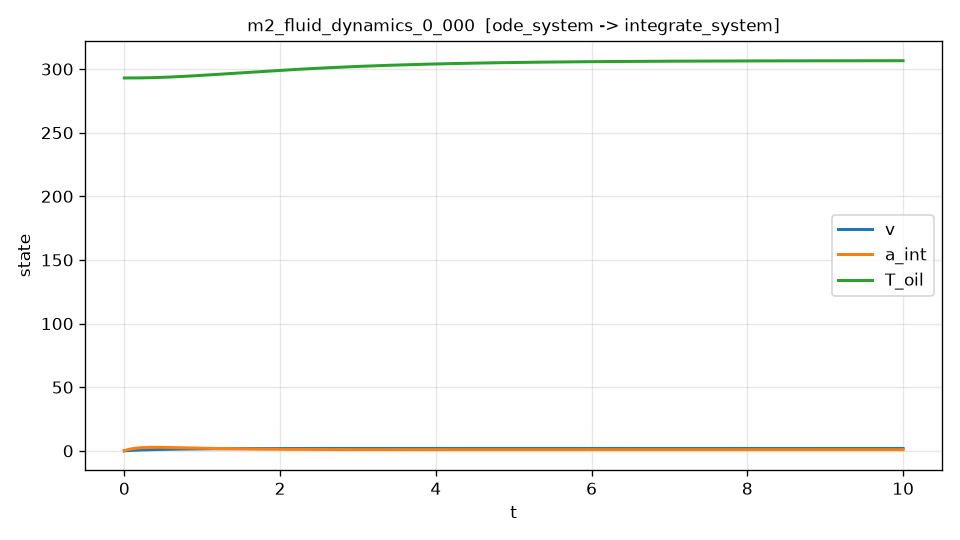

The file beside this chart, header and first rows:
t, v, a_int, T_oil, dv_dt, dv_dt_noisy
0.000000000000000000e+00, 0.000000000000000000e+00, 0.000000000000000000e+00, 2.930000000000000000e+02, 5.000000000000000000e+00, 5.009452669089676569e+00
2.000400080016003206e-03, 9.874274304935426461e-03, 4.924736591613759762e-02, 2.930000001308100082e+02, 4.875675692547077666e+00, 4.849538270473040313e+00
4.000800160032006413e-03, 1.951817826061521752e-02, 9.709876905705810968e-02, 2.930000010275138038e+02, 4.768786197307375296e+00, 4.748133020137780491e+00
6.001200240048009185e-03, 2.896190987752447071e-02, 1.437105318368863960e-01, 2.930000034090087411e+02, 4.674949324293369735e+00, 4.552875955161376886e+00
8.001600320064012825e-03, 3.822841871375297351e-02, 1.892021875955114396e-01, 2.930000079513509945e+02, 4.591191918308870967e+00, 4.681177287444915791e+00
1.000200040008001647e-02, 4.733566190310674326e-02, 2.336678929122829318e-01, 2.930000152946440721e+02, 4.515417801436666601e+00, 4.572626095038527794e+00
1.200240048009601837e-02, 5.629800089823743664e-02, 2.771835021264680843e-01, 2.930000260479220060e+02, 4.446102082606883776e+00, 4.429830940763492819e+00
1.400280056011202201e-02, 6.512717101171450196e-02, 3.198114810662622265e-01, 2.930000407930674555e+02, 4.382105776261232322e+00, 4.420796105597615266e+00
1.600320064012802565e-02, 7.383289139106899435e-02, 3.616040043971041618e-01, 2.930000600875332566e+02, 4.322559192141298468e+00, 4.336619725631180700e+00
1.800360072014402929e-02, 8.242337696486799758e-02, 4.026055548944404983e-01, 2.930000844670294669e+02, 4.266785083483868313e+00, 4.239093941662665621e+00
2.000400080016003293e-02, 9.090560795994814813e-02, 4.428542940147430218e-01, 2.930001144470763847e+02, 4.214247524624971319e+00, 4.263125897181272883e+00
2.200440088017603657e-02, 9.928560411408952902e-02, 4.823834588134633394e-01, 2.930001505246871716e+02, 4.164516014145031697e+00, 4.148988186812074375e+00
2.400480096019203674e-02, 1.075686363359941722e-01, 5.212224382304557757e-01, 2.930001931800179591e+02, 4.117240055779883612e+00, 4.100798860576985838e+00
2.600520104020804038e-02, 1.157593130446007285e-01, 5.593972135645983723e-01, 2.930002428770802112e+02, 4.072131231714338995e+00, 4.032523893946393656e+00
2.800560112022404402e-02, 1.238617071611383263e-01, 5.969310077704478301e-01, 2.930003000646695455e+02, 4.028949650998447929e+00, 4.051697554560490744e+00
3.000600120024004766e-02, 1.318794736875700813e-01, 6.338448847354863913e-01, 2.930003651776982565e+02, 3.987493739192189413e+00, 3.982533836606319877e+00
3.200640128025605130e-02, 1.398159049896733341e-01, 6.701580311469559348e-01, 2.930004386378295180e+02, 3.947592708070426504e+00, 3.974857143768660617e+00
3.400680136027205147e-02, 1.476739531208334788e-01, 7.058878708902542876e-01, 2.930005208537785961e+02, 3.909100872596433796e+00, 3.878741587602902108e+00
3.600720144028805858e-02, 1.554563043340606854e-01, 7.410504471532561865e-01, 2.930006122220775637e+02, 3.871892940525404114e+00, 3.878234332880997393e+00
3.800760152030405875e-02, 1.631654040398769767e-01, 7.756605497007295069e-01, 2.930007131275172583e+02, 3.835860496074381842e+00, 3.791246793902892431e+00
4.000800160032006586e-02, 1.708035188060779974e-01, 8.097320319757795870e-01, 2.930008239442715308e+02, 3.800909008088997787e+00, 3.842982256707505151e+00
4.200840168033606603e-02, 1.783727388819182358e-01, 8.432778240231564304e-01, 2.930009450359377752e+02, 3.766955671018137775e+00, 3.776357425367172116e+00
4.400880176035207314e-02, 1.858749791090257841e-01, 8.763099371735226795e-01, 2.930010767555579037e+02, 3.733927658855620724e+00, 3.750456209262387208e+00
4.600920184036807331e-02, 1.933120227485982945e-01, 9.088396893452481695e-01, 2.930012194464878803e+02, 3.701760503242268019e+00, 3.722285698890781092e+00
4.800960192038407348e-02, 2.006855269042565060e-01, 9.408777324777288786e-01, 2.930013734422952325e+02, 3.670396910977659743e+00, 3.619859035969993144e+00
5.001000200040008059e-02, 2.079970443103964506e-01, 9.724341643088073583e-01, 2.930015390675741855e+02, 3.639785709474537168e+00, 3.678944759281741028e+00
5.201040208041608076e-02, 2.152480404000447212e-01, 1.003518616134758901e+00, 2.930017166383989888e+02, 3.609880978824374864e+00, 3.712716119741493515e+00
5.401080216043208787e-02, 2.224398933048587490e-01, 1.034140252810291649e+00, 2.930019064623234044e+02, 3.580641390286312120e+00, 3.498719265124536015e+00
5.601120224044808804e-02, 2.295738938551264430e-01, 1.064307772748546821e+00, 2.930021088383812184e+02, 3.552029648389366301e+00, 3.465559075031642067e+00
5.801160232046409515e-02, 2.366512572194616193e-01, 1.094029467858226079e+00, 2.930023240574842589e+02, 3.524011968983607801e+00, 3.448770398290391892e+00
6.001200240048009532e-02, 2.436731424916313005e-01, 1.123313323870566593e+00, 2.930025524029322810e+02, 3.496557597198937550e+00, 3.538630541871637725e+00
6.201240248049610243e-02, 2.506406435493634954e-01, 1.152166973310587039e+00, 2.930027941502368662e+02, 3.469638506576417480e+00, 3.476074289450120869e+00
6.401280256051210260e-02, 2.575548069160917830e-01, 1.180597787853964853e+00, 2.930030495679084197e+02, 3.443229032802850309e+00, 3.497146154839815058e+00
6.601320264052810971e-02, 2.644166321805303532e-01, 1.208612880492080155e+00, 2.930033189174726544e+02, 3.417305622454799074e+00, 3.453427166070174081e+00
6.801360272054410294e-02, 2.712270719966741184e-01, 1.236219105532015305e+00, 2.930036024534703074e+02, 3.391846616934121705e+00, 3.402375207552885694e+00
7.001400280056011005e-02, 2.779870321327984617e-01, 1.263423058850201786e+00, 2.930039004234601521e+02, 3.366832064482386144e+00, 3.381033971744904498e+00
7.201440288057611716e-02, 2.846973822849357960e-01, 1.290231133561598131e+00, 2.930042130686138080e+02, 3.342243513211061945e+00, 3.333755488324904981e+00
7.401480296059212427e-02, 2.913589565792243374e-01, 1.316649521799503342e+00, 2.930045406236181407e+02, 3.318063867459107197e+00, 3.361486878019682933e+00
7.601520304060811750e-02, 2.979725550284814117e-01, 1.342684222959919182e+00, 2.930048833169225304e+02, 3.294277257319030650e+00, 3.237791459229992785e+00
7.801560312062412461e-02, 3.045389501003114008e-01, 1.368341077909346337e+00, 2.930052413711750887e+02, 3.270868903285590878e+00, 3.249775961976674843e+00
8.001600320064013172e-02, 3.110588867171051874e-01, 1.393625768984785074e+00, 2.930056150032228857e+02, 3.247825020320984635e+00, 3.259971962975921400e+00
8.201640328065612495e-02, 3.175330822560405442e-01, 1.418543819993734578e+00, 2.930060044241119499e+02, 3.225132732901186738e+00, 3.315203775823653221e+00
8.401680336067213206e-02, 3.239622265490820774e-01, 1.443100596214193621e+00, 2.930064098390871550e+02, 3.202779999596976790e+00, 3.164556793810956670e+00
8.601720344068813917e-02, 3.303469863123083550e-01, 1.467301327254090015e+00, 2.930068314479802325e+02, 3.180755528896735740e+00, 3.126802505939888732e+00
8.801760352070414628e-02, 3.366880079309740870e-01, 1.491151120518890982e+00, 2.930072694453721169e+02, 3.159048709311371272e+00, 3.130884349386169330e+00
9.001800360072013951e-02, 3.429859150664246736e-01, 1.514654949488102087e+00, 2.930077240204585678e+02, 3.137649565354962977e+00, 3.186113175411871001e+00
9.201840368073614662e-02, 3.492413139832521995e-01, 1.537817681888539179e+00, 2.930081953575863167e+02, 3.116548689418818352e+00, 3.104798414074227075e+00
9.401880376075215373e-02, 3.554547935775986267e-01, 1.560644079842141263e+00, 2.930086836362556824e+02, 3.095737199254875449e+00, 3.161954550216723447e+00
9.601920384076814696e-02, 3.616269253771559056e-01, 1.583138799865971169e+00, 2.930091890311206839e+02, 3.075206699802710553e+00, 2.981580223922409179e+00
9.801960392078415407e-02, 3.677582635411659195e-01, 1.605306392872215993e+00, 2.930097117119888708e+02, 3.054949248762145242e+00, 3.111375405857168985e+00
1.000200040008001612e-01, 3.738493452394063277e-01, 1.627151306155300681e+00, 2.930102518438723109e+02, 3.034957324057111272e+00, 3.086700636053588021e+00
1.020204040808161683e-01, 3.799006952055602460e-01, 1.648677906660324322e+00, 2.930108095875722825e+02, 3.015223778760751205e+00, 2.944290494270676906e+00
1.040208041608321615e-01, 3.859128224604991275e-01, 1.669890463244486423e+00, 2.930113850992172502e+02, 2.995741828305225951e+00, 3.003420922632023871e+00
1.060212042408481686e-01, 3.918862232151079650e-01, 1.690793163057936255e+00, 2.930119785307139182e+02, 2.976505016163606854e+00, 3.037292897923333790e+00
1.080216043208641757e-01, 3.978213820422917824e-01, 1.711390117828107238e+00, 2.930125900299119053e+02, 2.957507188561502964e+00, 2.961903140676978907e+00
1.100220044008801829e-01, 4.037187718769759681e-01, 1.731685363859717830e+00, 2.930132197406037449e+02, 2.938742475507568841e+00, 2.988727546615157937e+00
1.120224044808961761e-01, 4.095788540161062752e-01, 1.751682862034771526e+00, 2.930138678025247145e+02, 2.920205273475831476e+00, 3.038949619141688707e+00
1.140228045609121832e-01, 4.154020781186486544e-01, 1.771386497812556193e+00, 2.930145343513530634e+02, 2.901890229573373059e+00, 2.915586842302989368e+00
1.160232046409281903e-01, 4.211888825341545406e-01, 1.790800082978494245e+00, 2.930152195187724828e+02, 2.883792225825755562e+00, 2.869773110128608806e+00
1.180236047209441835e-01, 4.269396971311559819e-01, 1.809927370024577264e+00, 2.930159234330043319e+02, 2.865906355626227864e+00, 2.827353747635251491e+00
... 4,940 more rows
